Labelled photos from "boardTrainingData", an image-classification folder in mcwhorpj/boardTrainingData. The possible labels are: Arduino Nano, Arduino Uno, Jetson Nano, Jetson Xavier NX, Raspberry Pi Three, Raspberry Pi Zero.

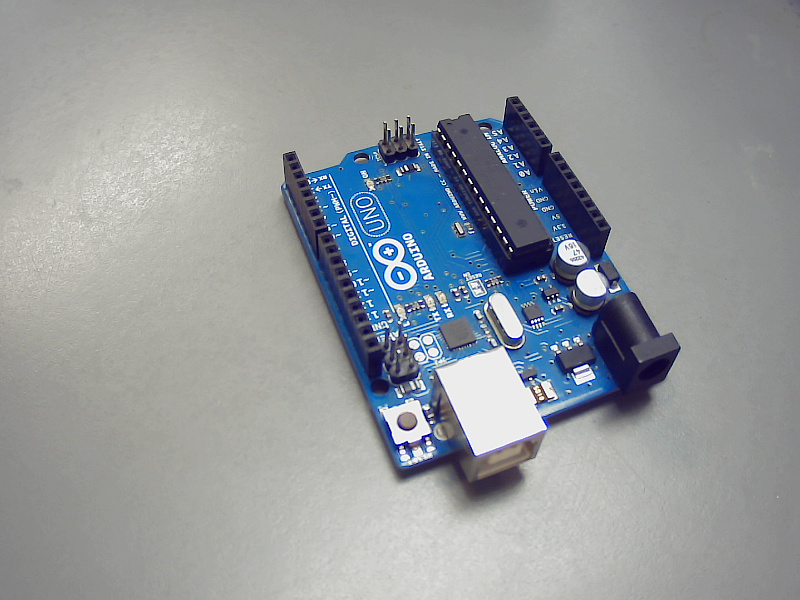
Label: Arduino Uno

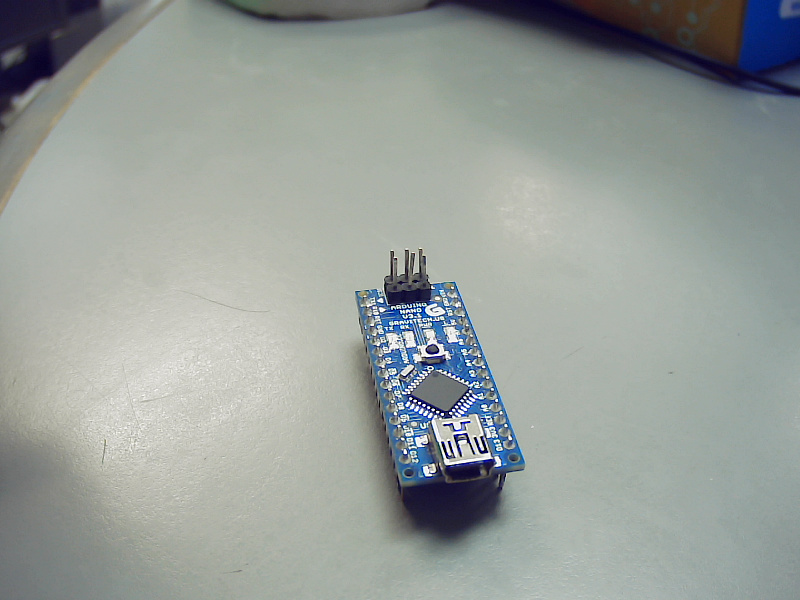
Label: Arduino Nano

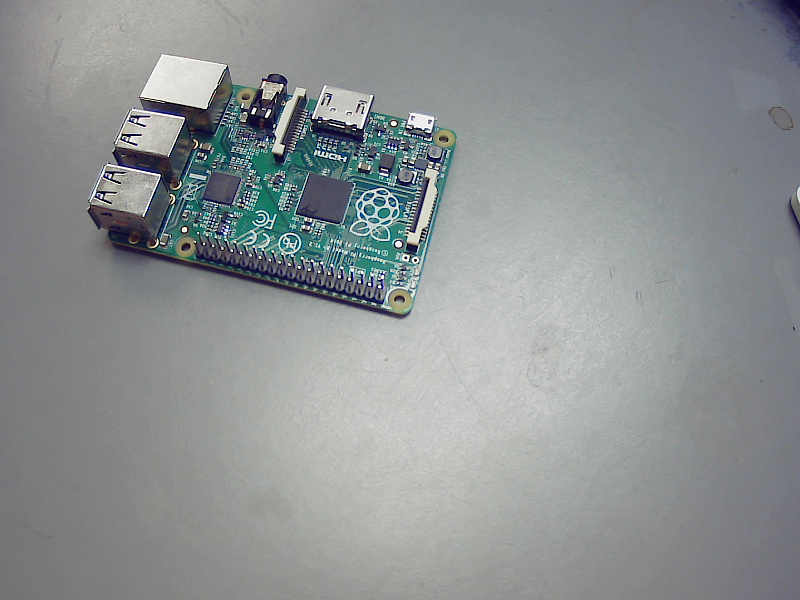
Label: Raspberry Pi Three

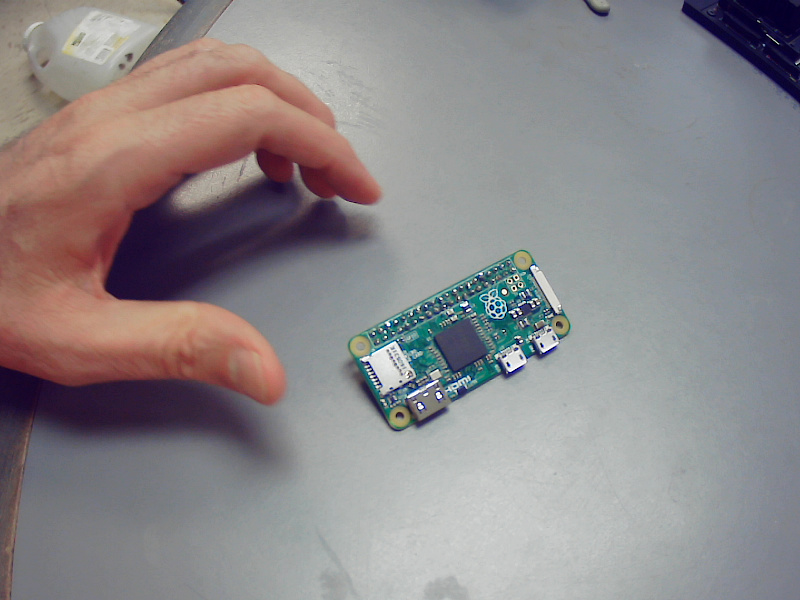
Label: Raspberry Pi Zero

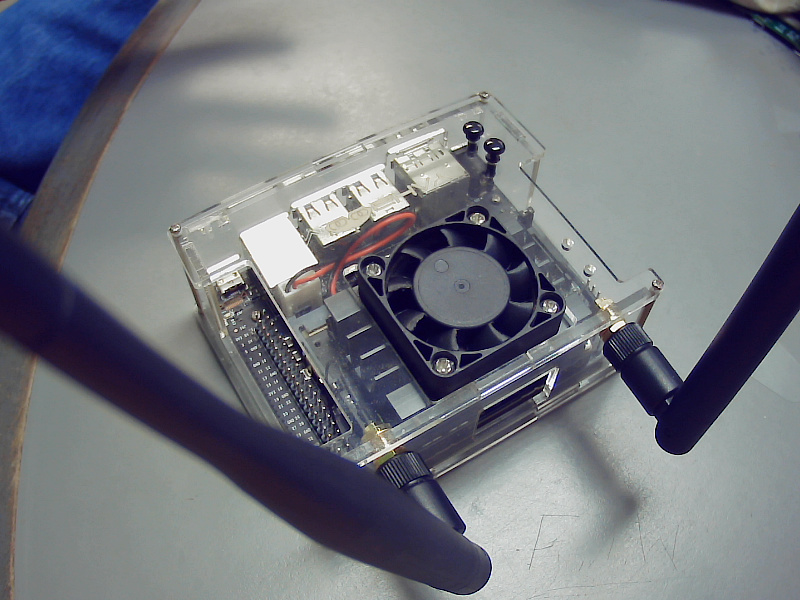
Label: Jetson Nano

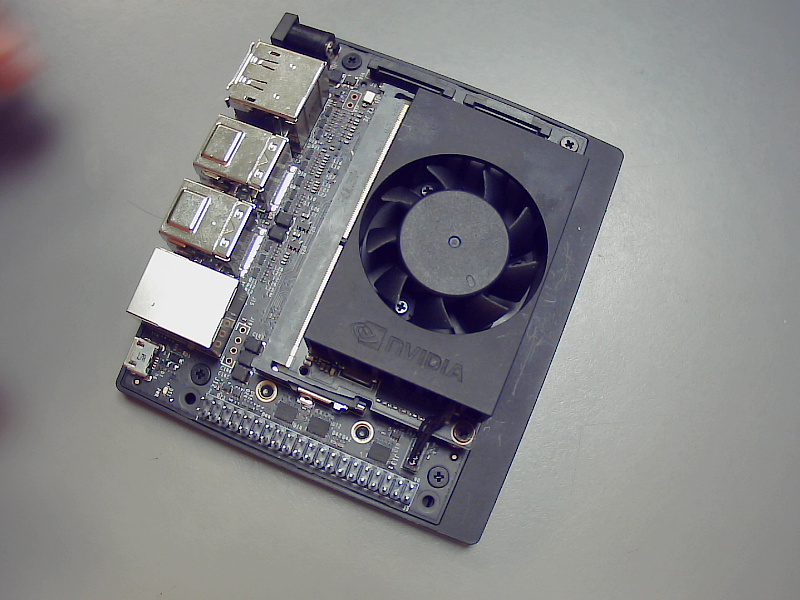
Label: Jetson Xavier NX
